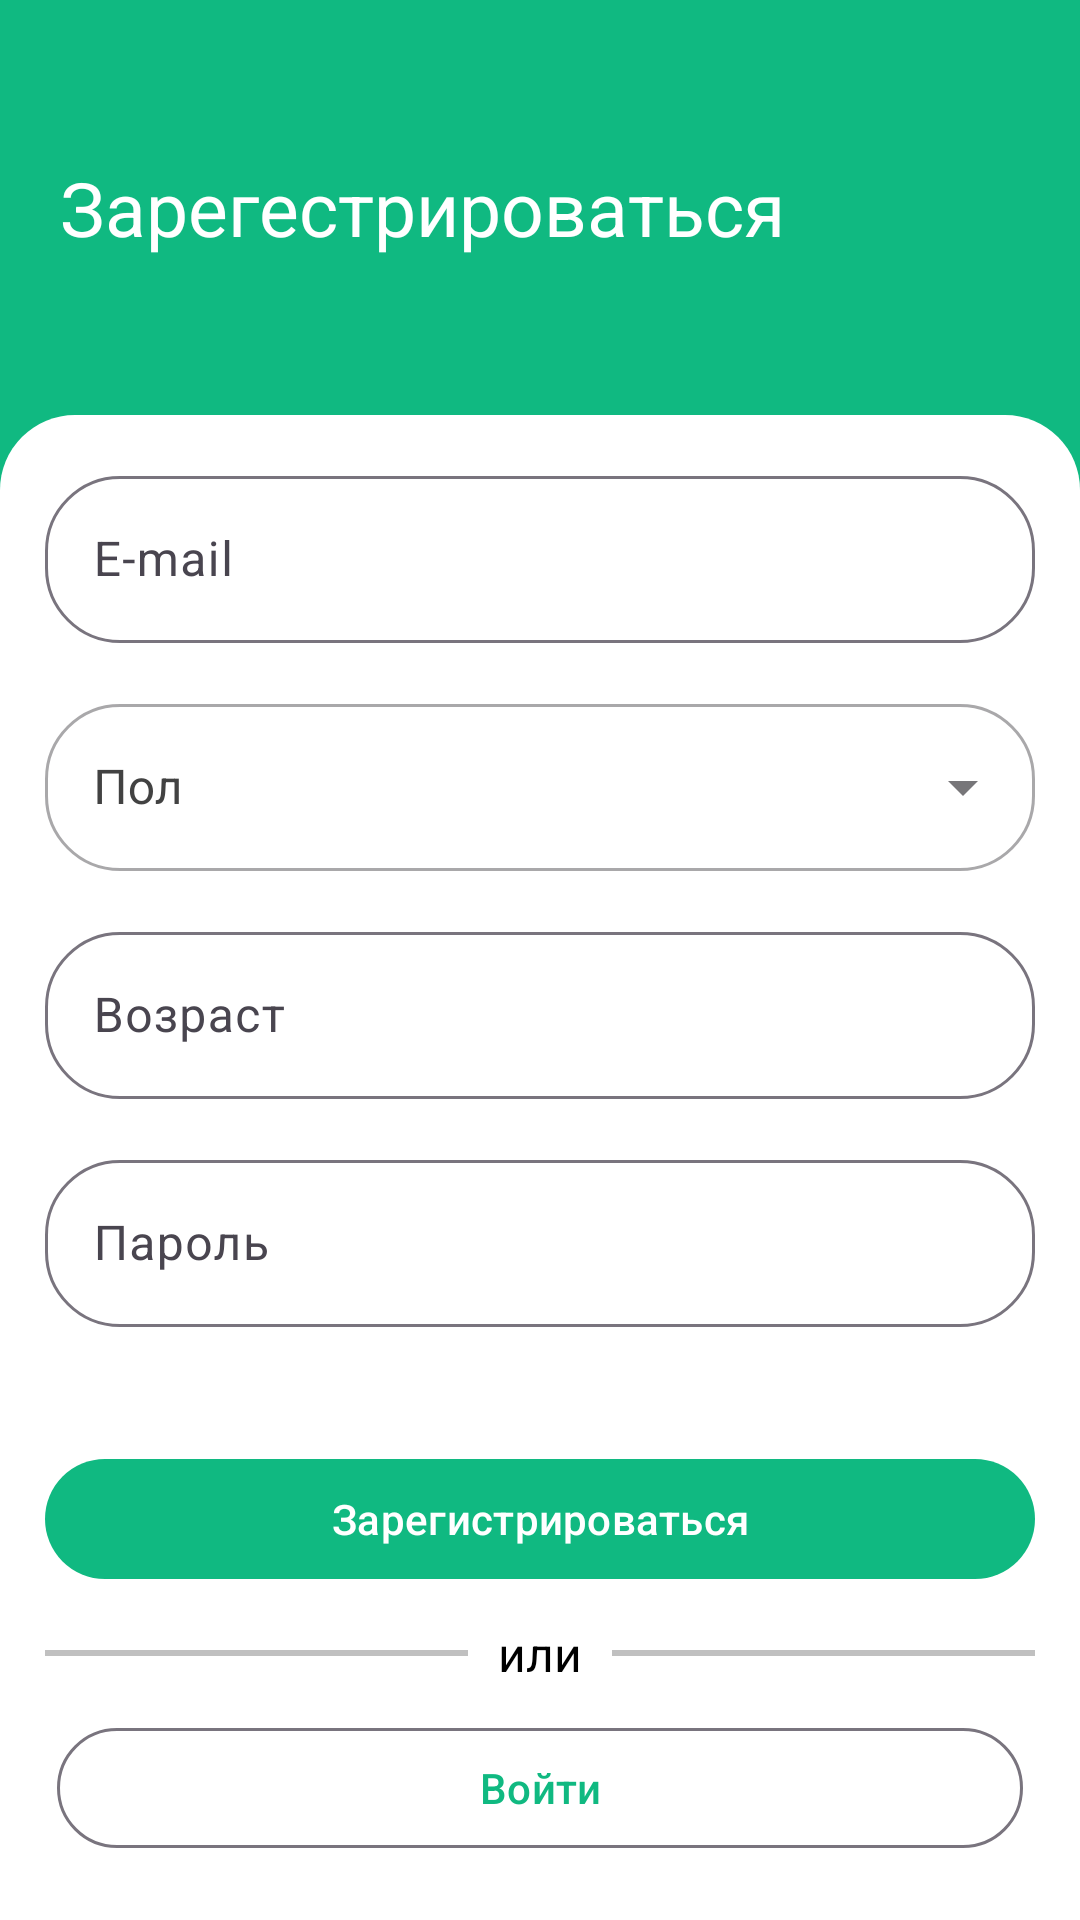

Write the Android layout XML for this screen, with the resource values it uses.
<!-- AndroidManifest.xml: application theme Theme.Feedbacker -->
<!-- res/layout/fragment_register.xml -->
<?xml version="1.0" encoding="utf-8"?>
<androidx.appcompat.widget.LinearLayoutCompat xmlns:android="http://schemas.android.com/apk/res/android"
    xmlns:tools="http://schemas.android.com/tools"
    android:layout_width="match_parent"
    android:layout_height="match_parent"
    android:orientation="vertical"
    android:background="@color/background"
    android:animateLayoutChanges="true"

    xmlns:app="http://schemas.android.com/apk/res-auto">

    <TextView
        android:id="@+id/create"
        android:textSize="25sp"
        android:gravity="center|start"
        android:paddingStart="20dp"
        android:text="Зарегестрироваться"
        android:textColor="@color/white"
        android:layout_width="match_parent"
        android:layout_height="wrap_content"
        android:layout_weight="1"
        tools:ignore="RtlSymmetry" />
    <FrameLayout
        android:background="@drawable/round_corners_half"
        android:paddingBottom="20dp"
        android:paddingTop="15dp"
        android:layout_gravity="bottom"
        android:layout_width="match_parent"
        android:layout_height="wrap_content">
        <androidx.appcompat.widget.LinearLayoutCompat
            android:layout_gravity="center|bottom"
            android:orientation="vertical"
            android:layout_width="match_parent"
            android:paddingStart="15dp"
            android:paddingEnd="15dp"
            android:layout_height="wrap_content">
            <com.google.android.material.textfield.TextInputLayout
                android:layout_gravity="center"
                app:shapeAppearance="@style/Rounded"
                android:layout_height="wrap_content"
                android:layout_width="match_parent"
                android:hint="@string/emailRegister">
                <com.google.android.material.textfield.TextInputEditText
                    android:id="@+id/email_et"
                    android:layout_width="match_parent"
                    android:layout_height="wrap_content"/>
            </com.google.android.material.textfield.TextInputLayout>

            <com.google.android.material.textfield.TextInputLayout
                android:layout_gravity="center"
                android:layout_marginTop="15dp"

                android:layout_width="match_parent"
                android:orientation="horizontal"
                app:shapeAppearance="@style/Rounded"
                style="@style/Widget.MaterialComponents.TextInputLayout.OutlinedBox.ExposedDropdownMenu"
                android:layout_height="wrap_content"
                android:hint="@string/genderRegister"
                android:textColorHint="@color/cardview_dark_background">
                <AutoCompleteTextView
                    android:id="@+id/genderEt"
                    android:layout_width="match_parent"
                    android:layout_height="wrap_content"
                    android:inputType="none"
                    tools:ignore="LabelFor" />
            </com.google.android.material.textfield.TextInputLayout>

            <com.google.android.material.textfield.TextInputLayout
                android:layout_gravity="center"
                android:layout_marginTop="15dp"
                android:layout_width="match_parent"
                app:shapeAppearance="@style/Rounded"
                android:layout_height="wrap_content"
                android:hint="@string/ageRegister">
                <com.google.android.material.textfield.TextInputEditText
                    android:id="@+id/age_et"
                    android:inputType="number"
                    android:layout_width="match_parent"
                    android:layout_height="wrap_content"/>
            </com.google.android.material.textfield.TextInputLayout>

            <com.google.android.material.textfield.TextInputLayout
                android:layout_gravity="center"
                android:layout_marginTop="15dp"
                android:layout_width="match_parent"
                app:shapeAppearance="@style/Rounded"
                android:layout_height="wrap_content"
                android:hint="@string/passwordRegister">
                <com.google.android.material.textfield.TextInputEditText
                    android:id="@+id/password_et"
                    android:inputType="textPassword"
                    android:layout_width="match_parent"
                    android:layout_height="wrap_content"/>
            </com.google.android.material.textfield.TextInputLayout>

            <com.google.android.material.button.MaterialButton
                android:id="@+id/signUpReg"
                android:layout_marginTop="40dp"
                android:layout_width="match_parent"
                android:layout_height="wrap_content"
                android:text="@string/registerBtn"/>

            <RelativeLayout
                android:layout_width="match_parent"
                android:layout_height="wrap_content"
                android:layout_marginTop="10dp" >

                <View
                    android:layout_width="wrap_content"
                    android:layout_height="2dp"
                    android:layout_centerVertical="true"
                    android:layout_toEndOf="@+id/orText"
                    android:background="#c0c0c0" />

                <TextView
                    android:id="@+id/orText"
                    android:layout_width="wrap_content"
                    android:layout_height="wrap_content"
                    android:layout_centerHorizontal="true"
                    android:layout_centerVertical="true"
                    android:text="@string/orRegister"
                    android:layout_marginStart="10dp"
                    android:layout_marginEnd="10dp"
                    android:textSize="16sp"
                    android:textColor="@android:color/black" />

                <View
                    android:layout_width="wrap_content"
                    android:layout_height="2dp"
                    android:layout_centerVertical="true"
                    android:layout_toStartOf="@+id/orText"
                    android:background="#c0c0c0" />
            </RelativeLayout>

            <com.google.android.material.button.MaterialButton
                android:id="@+id/signInReg"
                android:layout_marginTop="10dp"
                style="@style/Widget.Material3.Button.IconButton.Outlined"
                android:layout_width="match_parent"
                android:layout_height="wrap_content"
                android:text="@string/loginRegister"/>



        </androidx.appcompat.widget.LinearLayoutCompat>
    </FrameLayout>
    <com.google.android.material.progressindicator.LinearProgressIndicator
        android:id="@+id/pb"
        android:indeterminate="true"
        android:layout_width="match_parent"
        android:layout_height="wrap_content"
        android:visibility="gone"/>
</androidx.appcompat.widget.LinearLayoutCompat>
<!-- resources referenced by this layout -->
<resources>
  <color name="background">#10b981</color>
  <color name="white">#FFFFFFFF</color>
  <!-- drawable round_corners_half (drawable) -->
  <?xml version="1.0" encoding="UTF-8"?>
  <shape xmlns:android="http://schemas.android.com/apk/res/android">
      <solid android:color="#ffffffff"/>
  
      <corners android:topLeftRadius="25dp" android:topRightRadius="25dp"/>
  </shape>
  <string name="ageRegister">Возраст</string>
  <string name="emailRegister">E-mail</string>
  <string name="genderRegister">Пол</string>
  <string name="loginRegister">Войти</string>
  <string name="orRegister">или</string>
  <string name="passwordRegister">Пароль</string>
  <string name="registerBtn">Зарегистрироваться</string>
  <style name="Rounded" parent="ShapeAppearance.MaterialComponents.SmallComponent">
          <item name="cornerFamily">rounded</item>
          <item name="cornerSize">25dp</item>
      </style>
  <style name="Theme.Feedbacker" parent="Theme.Material3.Light.NoActionBar">
          
          
          <item name="android:navigationBarColor">
              @android:color/transparent
          </item>
  
          
          <item name="android:statusBarColor">
              @android:color/transparent
          </item>
  
          
          <item name="android:windowLightStatusBar">
              true
          </item>
  
          <item name="colorPrimary">@color/background</item>
          <item name="colorSecondary">@color/background</item>
  
      </style>
</resources>
